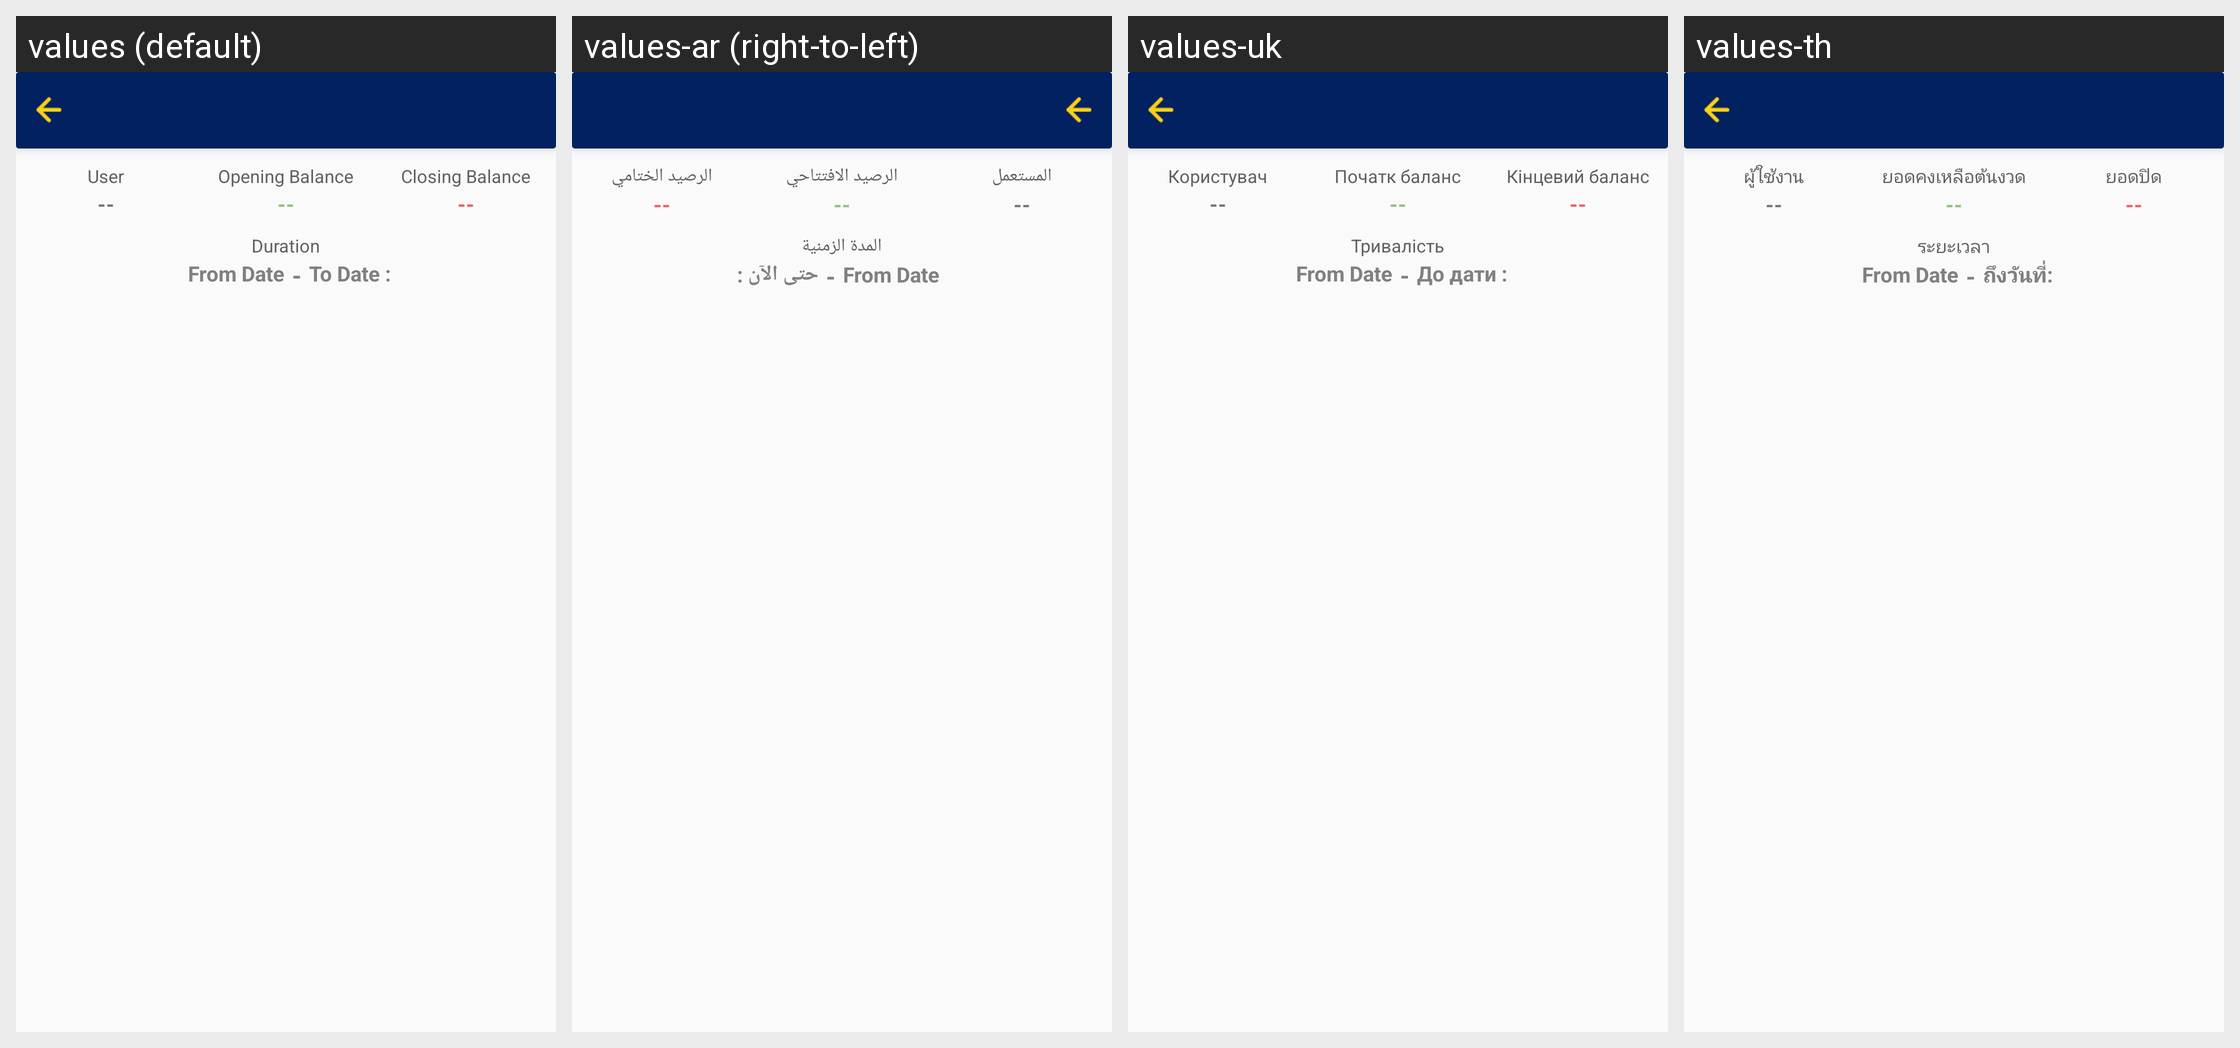

Locale-by-locale string values for the Android screen shown in this grid:
Android screen res/layout/fragment_settlement_detail.xml rendered under 4 locales, left to right: values (default), values-ar (right-to-left), values-uk, values-th. Device: Nexus 5 (rendered at 1080×1920; each locale shown at half size, 540×960, under a caption strip naming it); theme AppTheme.
Other locales in the repository, not shown: values-fr, values-my.
Strings drawn on this screen, with the default value and each locale's value (text and hints the layout hard-codes, and strings that could not be matched under every locale, appear in the picture but are not listed):

user
  values: User
  values-ar: المستعمل
  values-uk: Користувач
  values-th: ผู้ใช้งาน

opening_balance
  values: Opening Balance
  values-ar: الرصيد الافتتاحي
  values-uk: Початк баланс
  values-th: ยอดคงเหลือต้นงวด

closing_balance
  values: Closing Balance
  values-ar: الرصيد الختامي
  values-uk: Кінцевий баланс
  values-th: ยอดปิด

duration
  values: Duration
  values-ar: المدة الزمنية
  values-uk: Тривалість
  values-th: ระยะเวลา

to_date_
  values: To Date :
  values-ar: حتى الآن :
  values-uk: До дати :
  values-th: ถึงวันที่:
